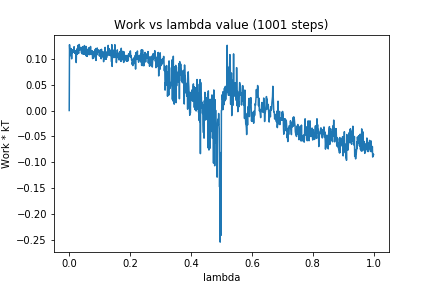

Values plotted in this chart, from the file beside it:
0, 0.0
1, 0.1269
2, 0.1139
3, 0.1174
4, 0.1057
5, 0.1117
6, 0.1195
7, 0.1122
8, 0.09963
9, 0.1149
10, 0.1102
11, 0.1171
12, 0.1154
13, 0.1127
14, 0.1142
15, 0.1131
16, 0.123
17, 0.1138
18, 0.1104
19, 0.1147
20, 0.1097
21, 0.1147
22, 0.1064
23, 0.09242
24, 0.1136
25, 0.1187
26, 0.1146
27, 0.1087
28, 0.1211
29, 0.1258
30, 0.1131
31, 0.1102
32, 0.1202
33, 0.1274
34, 0.1218
35, 0.1168
36, 0.1172
37, 0.1177
38, 0.1214
39, 0.1202
40, 0.1117
41, 0.1126
42, 0.1094
43, 0.1192
44, 0.1231
45, 0.1089
46, 0.1206
47, 0.1161
48, 0.1179
49, 0.1083
50, 0.1252
51, 0.1171
52, 0.1186
53, 0.1083
54, 0.1131
55, 0.1057
56, 0.1234
57, 0.1054
58, 0.1098
59, 0.1043
60, 0.1175
... 940 more rows
